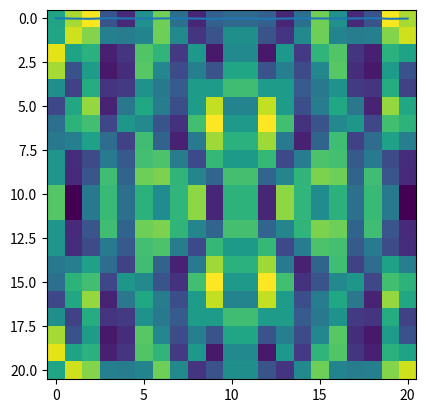

Write Python code to recreate this figure.
import math
from copy import deepcopy
import numpy as np
import matplotlib.pyplot as plt

class DiffException(Exception):
    pass


class Diffraction:
    __dist = 0
    __amp_0 = []
    __phase_0 = []
    __res = []
    __wavevec = 0

    
    def __init__(self,dist):
        self.__dist = dist              # image and object plane distance

    
    def __wave(self,ori,dest):          # relative to the major optical axis in the center of __amp_0
        ori = ori                       # x component, z component
        dest = dest                     # x component, z component

        # calculate the distances
        r = [(dest[0]-ori[0]),self.__dist,(dest[1]-ori[1])]
        R = math.sqrt(r[0]**2 + r[1]**2 + r[2]**2)
        print(str(r[0]) + " " + str(r[1]) + " "  + str(r[2]) + " " + str(R))

        # correct for relative position
        ori[0] = ori[0] + len(self.__amp_0) // 2        # x coordinate
        ori[1] = ori[1] + len(self.__amp_0[0]) // 2     # z coordinate
        dest[0] = dest[0] + len(self.__res) // 2        # x coordinate
        dest[1] = dest[1] + len(self.__res[0]) // 2     # z coordinate

        # calculate the phase for a homogenious propagation
        phase = self.__wavevec * R + self.__phase_0[ori[0]][ori[1]] # - w*t
        phase = (phase % 2* math.pi)

        # Calculate the complex amplitude at the destination
        return (math.cos(phase) + 1j* math.sin(phase))*self.__amp_0[ori[0]][ori[1]]/R
    

    def calculate(self,amp_0,phase_0,img_size,wavevec):
        self.__amp_0 = amp_0
        self.__phase_0 = phase_0
        self.__wavevec = wavevec

        # init of the image plain
        tmp = []
        for i in range(img_size[0]):
            tmp.append(0 + 1j*0)

        for j in range(img_size[1]):
            self.__res.append(deepcopy(tmp))

        # ranges
        lengthes = [len(self.__amp_0) // 2,len(self.__amp_0[0]) // 2,len(self.__res) // 2,len(self.__res[0]) // 2]
        
        # calculate
        for i in list(range(-lengthes[2],len(self.__res) - lengthes[2])):
            for j in list(range(-lengthes[3],len(self.__res[0]) - lengthes[3])):
                for k in list(range(-lengthes[1],len(self.__amp_0) - lengthes[1])):
                    for l in list(range(-lengthes[2],len(self.__amp_0) - lengthes[2])):
                        self.__res[i][j] += self.__wave([k,l],[i,j])
      

        return self.__res        
        
        
        
# Testing
tmp = []
for i in range(11):
    tmp.append(0)

ph = []
amp = []
for j in range(11):
    ph.append(deepcopy(tmp))
    amp.append(deepcopy(tmp))

amp[4][5] = 1
amp[5][5] = 1
amp[6][5] = 1

       
fsi = [21,21]

test = Diffraction(100)
result = test.calculate(amp,ph,fsi,2*math.pi*10**9/600)

I = []
for s in range(fsi[0]):
    tmp = []
    for t in range(fsi[1]):
         tmp.append(float(result[s][t]*np.conjugate(result[s][t])))
    I.append(tmp)

#print(I)

img = plt.imshow(np.real(result))
plt.show()

img2 = plt.plot(np.real(result[5]),label="Crosssection")
plt.show()

